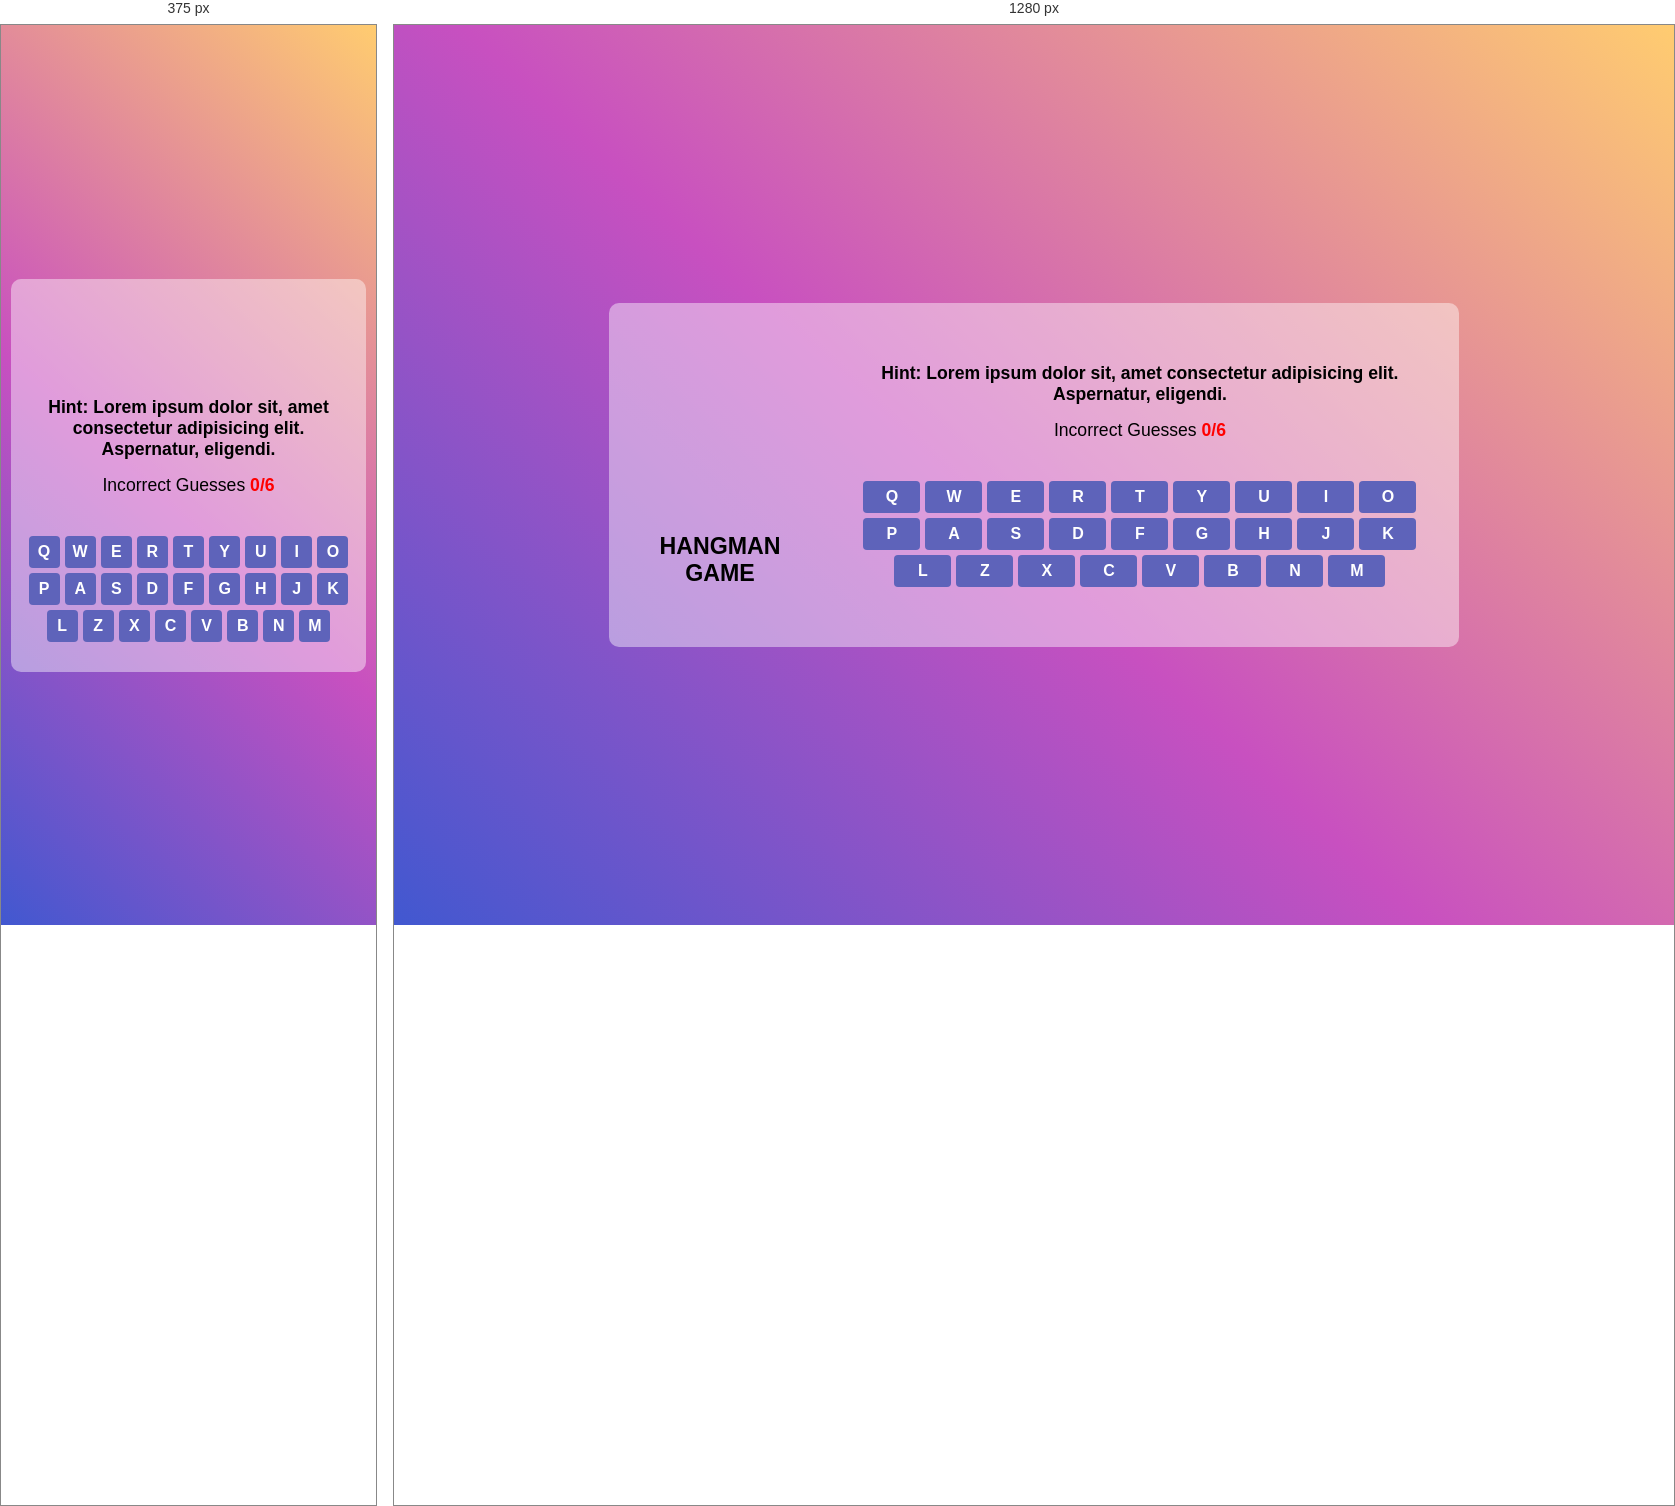
Rendered at 375 px and 1280 px, left to right.

<!-- file: index.html -->
<!DOCTYPE html>
<html lang="en">
<head>
    <meta charset="UTF-8">
    <meta name="viewport" content="width=device-width, initial-scale=1.0">
    <link rel="stylesheet" href="https://fonts.googleapis.com/css2?family=Material+Symbols+Outlined:opsz,wght,FILL,GRAD@24,400,0,0" />
    <link rel="preconnect" href="https://fonts.googleapis.com">
<link rel="preconnect" href="https://fonts.gstatic.com" crossorigin>
<link rel="stylesheet" href="style.css">
<link rel="shortcut icon" href="./images/hangman.png" type="image/x-icon">
    <title>HangMan Game</title>
</head>
<body>
    
    <div class="game-modal">
    
        <div class="content">
            <img src="./images/lost.gif" alt="">
            <h4>Game Over!!</h4>
            <p>The Correct Word Was: <b>Rainbow</b></p>
            <button class="play-again" > Play Again</button>
        </div>
    </div>
    <div class="container">
        <div class="hangman-box">
            <img src="./images/hangman-0.svg" alt="">
            <h1>HangMan Game</h1>
        </div>
            <div class="game-box">
                <ul class="word-display">
                </ul>
                <h4 class="hint-text">
                 <b>Hint: Lorem ipsum dolor sit, amet consectetur adipisicing elit. Aspernatur, eligendi.</b>
                </h4>
                <h4 class="guesses-text">Incorrect Guesses
                    <b>0/6</b>
                </h4>
                <div class="keyboard">
               <button onclick="initGame('q',id)" id="q">Q</button>  <button onclick="initGame('w',id)" id="w">W</button>
               <button onclick="initGame('e',id)" id="e">E</button>  <button onclick="initGame('r',id)" id="r">R</button>
               <button onclick="initGame('t',id)" id="t">T</button>  <button onclick="initGame('y',id)" id="y">Y</button>
               <button onclick="initGame('u',id)" id="u">U</button>  <button onclick="initGame('i',id)" id="i">I</button>
               <button onclick="initGame('o',id)" id="o">O</button>  <button onclick="initGame('p',id)" id="p">P</button>
               <button onclick="initGame('a',id)" id="a">A</button>  <button onclick="initGame('s',id)" id="s">S</button>
               <button onclick="initGame('d',id)" id="d">D</button>  <button onclick="initGame('f',id)" id="f">F</button>
               <button onclick="initGame('g',id)" id="g">G</button>  <button onclick="initGame('h',id)" id="h">H</button>
               <button onclick="initGame('j',id)" id="j">J</button>  <button onclick="initGame('k',id)" id="k">K</button>
               <button onclick="initGame('l',id)" id="l">L</button>  <button onclick="initGame('z',id)" id="z">Z</button>
               <button onclick="initGame('x',id)" id="x">X</button>  <button onclick="initGame('c',id)" id="c">C</button>
               <button onclick="initGame('v',id)" id="v">V</button>  <button onclick="initGame('b',id)" id="b">B</button>
               <button onclick="initGame('n',id)" id="n">N</button>  <button onclick="initGame('m',id)" id="m">M</button>
                </div>
                <!-- <footer class="footer">
                    <p class="footer1">&copy; 2023 Yash Aggarwal . All Rights Reserved.</p>
                </footer> -->
            </div>
         
            </div>
            
    <script src="script.js" ></script>
    <script src="wordlist.js"></script>
</body>
</html>

/* @media block from style.css */
@media(max-width:782px)
{
    .container{
        flex-direction: column;
        padding: 30px 15px;
        align-items: center;
    }
    .hangman-box img{
        max-width: 200px;
    }
    .hangman-box h1{
        display: none;
    }
}